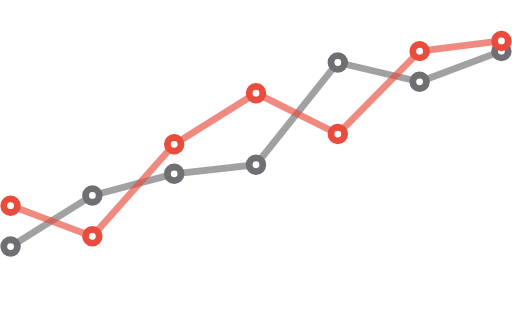
t = 0.00 s
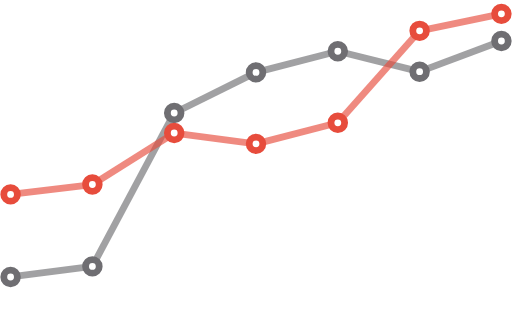
t = 0.66 s
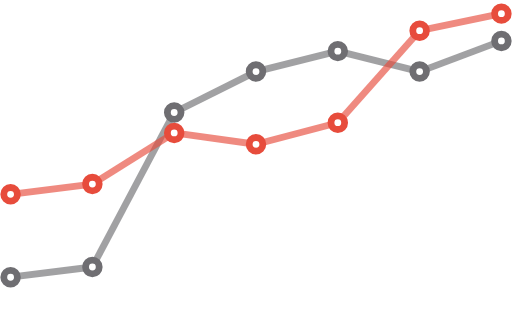
t = 1.32 s
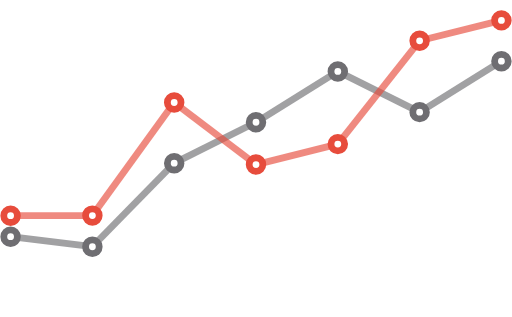
t = 1.98 s
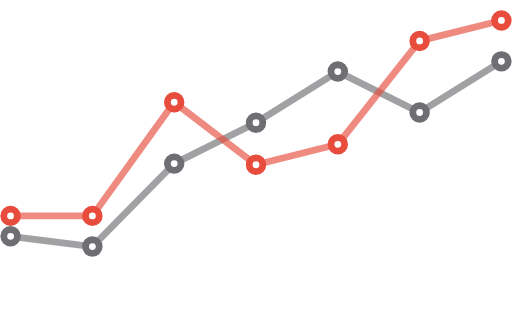
t = 2.64 s
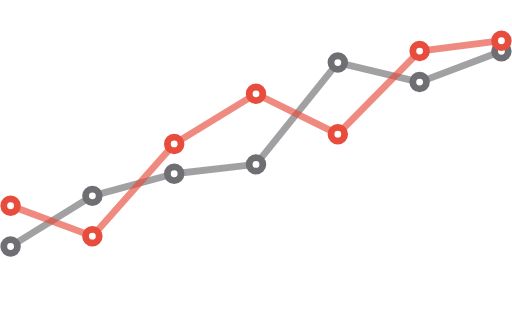
t = 3.30 s

The animated SVG that drew these frames (rendered in a browser with its animation timeline set to each time). Animation: 38 SMIL elements (animate=38); one cycle of 4.00 s, repeats indefinitely.

<?xml version="1.0" encoding="utf-8"?>
<!-- Generator: Adobe Illustrator 17.0.0, SVG Export Plug-In . SVG Version: 6.00 Build 0)  -->
<!DOCTYPE svg PUBLIC "-//W3C//DTD SVG 1.1//EN" "http://www.w3.org/Graphics/SVG/1.1/DTD/svg11.dtd">
<svg version="1.1" xmlns="http://www.w3.org/2000/svg" xmlns:xlink="http://www.w3.org/1999/xlink" x="0px" y="0px" width="450px"
	 height="279px" viewBox="0 0 450 279" enable-background="new 0 0 450 279" xml:space="preserve">
<g id="Layer_1">

	<line fill="none" stroke="#6f6e72" stroke-width="6" stroke-miterlimit="10" x1="9" y1="217" x2="81" y2="172" opacity=".65">
		<animate attributeName="y1" from="217" to="217" begin="0s" dur="4s" values="217;244;244;208;208;217;217" keySplines="0.1 0.8 0.2 1; 0.1 0.8 0.2 1; 0.1 0.8 0.2 1; 0.1 0.8 0.2 1; 0.1 0.8 0.2 1; 0.1 0.8 0.2 1" keyTimes="0;0.22;0.33;0.55;0.66;0.88;1" calcMode="spline" repeatCount="indefinite" />
		<animate attributeName="y2" from="172" to="172" begin="0s" dur="4s" values="172;235;235;217;217;172;172" keySplines="0.1 0.8 0.2 1; 0.1 0.8 0.2 1; 0.1 0.8 0.2 1; 0.1 0.8 0.2 1; 0.1 0.8 0.2 1; 0.1 0.8 0.2 1" keyTimes="0;0.22;0.33;0.55;0.66;0.88;1" calcMode="spline" repeatCount="indefinite" />
	</line>

	<line fill="none" stroke="#6f6e72" stroke-width="6" stroke-miterlimit="10" x1="81" y1="172" x2="153" y2="181" opacity=".65">
		<animate attributeName="y1" from="172" to="172" begin="0s" dur="4s" values="172;235;235;217;217;172;172" keySplines="0.1 0.8 0.2 1; 0.1 0.8 0.2 1; 0.1 0.8 0.2 1; 0.1 0.8 0.2 1; 0.1 0.8 0.2 1; 0.1 0.8 0.2 1" keyTimes="0;0.22;0.33;0.55;0.66;0.88;1" calcMode="spline" repeatCount="indefinite" />
		<animate attributeName="y2" from="153" to="153" begin="0s" dur="4s" values="153;99;99;144;144;153;153" keySplines="0.1 0.8 0.2 1; 0.1 0.8 0.2 1; 0.1 0.8 0.2 1; 0.1 0.8 0.2 1; 0.1 0.8 0.2 1; 0.1 0.8 0.2 1" keyTimes="0;0.22;0.33;0.55;0.66;0.88;1" calcMode="spline" repeatCount="indefinite" />
	</line>

	<line fill="none" stroke="#6f6e72" stroke-width="6" stroke-miterlimit="10" x1="153" y1="181" x2="225" y2="145" opacity=".65">
		<animate attributeName="y1" from="153" to="153" begin="0s" dur="4s" values="153;99;99;144;144;153;153" keySplines="0.1 0.8 0.2 1; 0.1 0.8 0.2 1; 0.1 0.8 0.2 1; 0.1 0.8 0.2 1; 0.1 0.8 0.2 1; 0.1 0.8 0.2 1" keyTimes="0;0.22;0.33;0.55;0.66;0.88;1" calcMode="spline" repeatCount="indefinite" />
		<animate attributeName="y2" from="145" to="145" begin="0s" dur="4s" values="145;63;63;108;108;145;145" keySplines="0.1 0.8 0.2 1; 0.1 0.8 0.2 1; 0.1 0.8 0.2 1; 0.1 0.8 0.2 1; 0.1 0.8 0.2 1; 0.1 0.8 0.2 1" keyTimes="0;0.22;0.33;0.55;0.66;0.88;1" calcMode="spline" repeatCount="indefinite" />
	</line>

	<line fill="none" stroke="#6f6e72" stroke-width="6" stroke-miterlimit="10" x1="225" y1="145" x2="297" y2="55" opacity=".65">
		<animate attributeName="y1" from="145" to="145" begin="0s" dur="4s" values="145;63;63;108;108;145;145" keySplines="0.1 0.8 0.2 1; 0.1 0.8 0.2 1; 0.1 0.8 0.2 1; 0.1 0.8 0.2 1; 0.1 0.8 0.2 1; 0.1 0.8 0.2 1" keyTimes="0;0.22;0.33;0.55;0.66;0.88;1" calcMode="spline" repeatCount="indefinite" />
		<animate attributeName="y2" from="55" to="55" begin="0s" dur="4s" values="55;45;45;63;63;55;55" keySplines="0.1 0.8 0.2 1; 0.1 0.8 0.2 1; 0.1 0.8 0.2 1; 0.1 0.8 0.2 1; 0.1 0.8 0.2 1; 0.1 0.8 0.2 1" keyTimes="0;0.22;0.33;0.55;0.66;0.88;1" calcMode="spline" repeatCount="indefinite" />
	</line>

	<line fill="none" stroke="#6f6e72" stroke-width="6" stroke-miterlimit="10" x1="297" y1="55" x2="369" y2="72" opacity=".65">
		<animate attributeName="y1" from="55" to="55" begin="0s" dur="4s" values="55;45;45;63;63;55;55" keySplines="0.1 0.8 0.2 1; 0.1 0.8 0.2 1; 0.1 0.8 0.2 1; 0.1 0.8 0.2 1; 0.1 0.8 0.2 1; 0.1 0.8 0.2 1" keyTimes="0;0.22;0.33;0.55;0.66;0.88;1" calcMode="spline" repeatCount="indefinite" />
		<animate attributeName="y2" from="72" to="72" begin="0s" dur="4s" values="72;63;63;99;99;72;72" keySplines="0.1 0.8 0.2 1; 0.1 0.8 0.2 1; 0.1 0.8 0.2 1; 0.1 0.8 0.2 1; 0.1 0.8 0.2 1; 0.1 0.8 0.2 1" keyTimes="0;0.22;0.33;0.55;0.66;0.88;1" calcMode="spline" repeatCount="indefinite" />
	</line>

	<line fill="none" stroke="#6f6e72" stroke-width="6" stroke-miterlimit="10" x1="369" y1="72" x2="441" y2="45" opacity=".65">
		<animate attributeName="y1" from="72" to="72" begin="0s" dur="4s" values="72;63;63;99;99;72;72" keySplines="0.1 0.8 0.2 1; 0.1 0.8 0.2 1; 0.1 0.8 0.2 1; 0.1 0.8 0.2 1; 0.1 0.8 0.2 1; 0.1 0.8 0.2 1" keyTimes="0;0.22;0.33;0.55;0.66;0.88;1" calcMode="spline" repeatCount="indefinite" />
		<animate attributeName="y2" from="45" to="45" begin="0s" dur="4s" values="45;36;36;54;54;45;45" keySplines="0.1 0.8 0.2 1; 0.1 0.8 0.2 1; 0.1 0.8 0.2 1; 0.1 0.8 0.2 1; 0.1 0.8 0.2 1; 0.1 0.8 0.2 1" keyTimes="0;0.22;0.33;0.55;0.66;0.88;1" calcMode="spline" repeatCount="indefinite" />
	</line>

	<circle fill="#FFFFFF" stroke="#6f6e72" stroke-width="6" stroke-miterlimit="10" cx="9" cy="217" r="6">
		<animate attributeName="cy" from="217" to="217" begin="0s" dur="4s" values="217;244;244;208;208;217;217" keySplines="0.1 0.8 0.2 1; 0.1 0.8 0.2 1; 0.1 0.8 0.2 1; 0.1 0.8 0.2 1; 0.1 0.8 0.2 1; 0.1 0.8 0.2 1" keyTimes="0;0.22;0.33;0.55;0.66;0.88;1" calcMode="spline" repeatCount="indefinite" />
	</circle>

	<circle fill="#FFFFFF" stroke="#6f6e72" stroke-width="6" stroke-miterlimit="10" cx="81" cy="172" r="6">
		<animate attributeName="cy" from="172" to="172" begin="0s" dur="4s" values="172;235;235;217;217;172;172" keySplines="0.1 0.8 0.2 1; 0.1 0.8 0.2 1; 0.1 0.8 0.2 1; 0.1 0.8 0.2 1; 0.1 0.8 0.2 1; 0.1 0.8 0.2 1" keyTimes="0;0.22;0.33;0.55;0.66;0.88;1" calcMode="spline" repeatCount="indefinite" />
	</circle>

	<circle fill="#FFFFFF" stroke="#6f6e72" stroke-width="6" stroke-miterlimit="10" cx="153" cy="181" r="6">
		<animate attributeName="cy" from="153" to="153" begin="0s" dur="4s" values="153;99;99;144;144;153;153" keySplines="0.1 0.8 0.2 1; 0.1 0.8 0.2 1; 0.1 0.8 0.2 1; 0.1 0.8 0.2 1; 0.1 0.8 0.2 1; 0.1 0.8 0.2 1" keyTimes="0;0.22;0.33;0.55;0.66;0.88;1" calcMode="spline" repeatCount="indefinite" />
	</circle>

	<circle fill="#FFFFFF" stroke="#6f6e72" stroke-width="6" stroke-miterlimit="10" cx="225" cy="145" r="6">
		<animate attributeName="cy" from="145" to="145" begin="0s" dur="4s" values="145;63;63;108;108;145;145" keySplines="0.1 0.8 0.2 1; 0.1 0.8 0.2 1; 0.1 0.8 0.2 1; 0.1 0.8 0.2 1; 0.1 0.8 0.2 1; 0.1 0.8 0.2 1" keyTimes="0;0.22;0.33;0.55;0.66;0.88;1" calcMode="spline" repeatCount="indefinite" />
	</circle>

	<circle fill="#FFFFFF" stroke="#6f6e72" stroke-width="6" stroke-miterlimit="10" cx="297" cy="55" r="6">
		<animate attributeName="cy" from="55" to="55" begin="0s" dur="4s" values="55;45;45;63;63;55;55" keySplines="0.1 0.8 0.2 1; 0.1 0.8 0.2 1; 0.1 0.8 0.2 1; 0.1 0.8 0.2 1; 0.1 0.8 0.2 1; 0.1 0.8 0.2 1" keyTimes="0;0.22;0.33;0.55;0.66;0.88;1" calcMode="spline" repeatCount="indefinite" />
	</circle>

	<circle fill="#FFFFFF" stroke="#6f6e72" stroke-width="6" stroke-miterlimit="10" cx="369" cy="72" r="6">
		<animate attributeName="cy" from="72" to="72" begin="0s" dur="4s" values="72;63;63;99;99;72;72" keySplines="0.1 0.8 0.2 1; 0.1 0.8 0.2 1; 0.1 0.8 0.2 1; 0.1 0.8 0.2 1; 0.1 0.8 0.2 1; 0.1 0.8 0.2 1" keyTimes="0;0.22;0.33;0.55;0.66;0.88;1" calcMode="spline" repeatCount="indefinite" />
	</circle>

	<circle fill="#FFFFFF" stroke="#6f6e72" stroke-width="6" stroke-miterlimit="10" cx="441" cy="45" r="6">
		<animate attributeName="cy" from="45" to="45" begin="0s" dur="4s" values="45;36;36;54;54;45;45" keySplines="0.1 0.8 0.2 1; 0.1 0.8 0.2 1; 0.1 0.8 0.2 1; 0.1 0.8 0.2 1; 0.1 0.8 0.2 1; 0.1 0.8 0.2 1" keyTimes="0;0.22;0.33;0.55;0.66;0.88;1" calcMode="spline" repeatCount="indefinite" />
	</circle>
</g>


<g id="Layer_2">
	<line fill="none" stroke="#e74c3c" stroke-width="6" stroke-miterlimit="10" x1="9" y1="181" x2="81" y2="208" opacity=".65">
		<animate attributeName="y1" from="181" to="181" begin="0s" dur="4s" values="181;171;171;190;190;181;181" keySplines="0.1 0.8 0.2 1; 0.1 0.8 0.2 1; 0.1 0.8 0.2 1; 0.1 0.8 0.2 1; 0.1 0.8 0.2 1; 0.1 0.8 0.2 1" keyTimes="0;0.22;0.33;0.55;0.66;0.88;1" calcMode="spline" repeatCount="indefinite" />
		<animate attributeName="y2" from="208" to="208" begin="0s" dur="4s" values="208;162;162;190;190;208;208" keySplines="0.1 0.8 0.2 1; 0.1 0.8 0.2 1; 0.1 0.8 0.2 1; 0.1 0.8 0.2 1; 0.1 0.8 0.2 1; 0.1 0.8 0.2 1" keyTimes="0;0.22;0.33;0.55;0.66;0.88;1" calcMode="spline" repeatCount="indefinite" />
	</line>

	<line fill="none" stroke="#e74c3c" stroke-width="6" stroke-miterlimit="10" x1="81" y1="208" x2="153" y2="127" opacity=".65">
		<animate attributeName="y1" from="208" to="208" begin="0s" dur="4s" values="208;162;162;190;190;208;208" keySplines="0.1 0.8 0.2 1; 0.1 0.8 0.2 1; 0.1 0.8 0.2 1; 0.1 0.8 0.2 1; 0.1 0.8 0.2 1; 0.1 0.8 0.2 1" keyTimes="0;0.22;0.33;0.55;0.66;0.88;1" calcMode="spline" repeatCount="indefinite" />
		<animate attributeName="y2" from="127" to="127" begin="0s" dur="4s" values="127;117;117;90;90;127;127" keySplines="0.1 0.8 0.2 1; 0.1 0.8 0.2 1; 0.1 0.8 0.2 1; 0.1 0.8 0.2 1; 0.1 0.8 0.2 1; 0.1 0.8 0.2 1" keyTimes="0;0.22;0.33;0.55;0.66;0.88;1" calcMode="spline" repeatCount="indefinite" />
	</line>

	<line fill="none" stroke="#e74c3c" stroke-width="6" stroke-miterlimit="10" x1="153" y1="127" x2="225" y2="82" opacity=".65">
		<animate attributeName="y1" from="127" to="127" begin="0s" dur="4s" values="127;117;117;90;90;127;127" keySplines="0.1 0.8 0.2 1; 0.1 0.8 0.2 1; 0.1 0.8 0.2 1; 0.1 0.8 0.2 1; 0.1 0.8 0.2 1; 0.1 0.8 0.2 1" keyTimes="0;0.22;0.33;0.55;0.66;0.88;1" calcMode="spline" repeatCount="indefinite" />
		<animate attributeName="y2" from="82" to="82" begin="0s" dur="4s" values="82;127;127;145;145;82;82" keySplines="0.1 0.8 0.2 1; 0.1 0.8 0.2 1; 0.1 0.8 0.2 1; 0.1 0.8 0.2 1; 0.1 0.8 0.2 1; 0.1 0.8 0.2 1" keyTimes="0;0.22;0.33;0.55;0.66;0.88;1" calcMode="spline" repeatCount="indefinite" />
	</line>

	<line fill="none" stroke="#e74c3c" stroke-width="6" stroke-miterlimit="10" x1="225" y1="82" x2="297" y2="118" opacity=".65">
		<animate attributeName="y1" from="82" to="82" begin="0s" dur="4s" values="82;127;127;145;145;82;82" keySplines="0.1 0.8 0.2 1; 0.1 0.8 0.2 1; 0.1 0.8 0.2 1; 0.1 0.8 0.2 1; 0.1 0.8 0.2 1; 0.1 0.8 0.2 1" keyTimes="0;0.22;0.33;0.55;0.66;0.88;1" calcMode="spline" repeatCount="indefinite" />
		<animate attributeName="y2" from="118" to="118" begin="0s" dur="4s" values="118;108;108;127;127;118;118" keySplines="0.1 0.8 0.2 1; 0.1 0.8 0.2 1; 0.1 0.8 0.2 1; 0.1 0.8 0.2 1; 0.1 0.8 0.2 1; 0.1 0.8 0.2 1" keyTimes="0;0.22;0.33;0.55;0.66;0.88;1" calcMode="spline" repeatCount="indefinite" />
	</line>

	<line fill="none" stroke="#e74c3c" stroke-width="6" stroke-miterlimit="10" x1="297" y1="118" x2="369" y2="45" opacity=".65">
		<animate attributeName="y1" from="118" to="118" begin="0s" dur="4s" values="118;108;108;127;127;118;118" keySplines="0.1 0.8 0.2 1; 0.1 0.8 0.2 1; 0.1 0.8 0.2 1; 0.1 0.8 0.2 1; 0.1 0.8 0.2 1; 0.1 0.8 0.2 1" keyTimes="0;0.22;0.33;0.55;0.66;0.88;1" calcMode="spline" repeatCount="indefinite" />
		<animate attributeName="y2" from="45" to="45" begin="0s" dur="4s" values="45;27;27;36;36;45;45" keySplines="0.1 0.8 0.2 1; 0.1 0.8 0.2 1; 0.1 0.8 0.2 1; 0.1 0.8 0.2 1; 0.1 0.8 0.2 1; 0.1 0.8 0.2 1" keyTimes="0;0.22;0.33;0.55;0.66;0.88;1" calcMode="spline" repeatCount="indefinite" />
	</line>

	<line fill="none" stroke="#e74c3c" stroke-width="6" stroke-miterlimit="10" x1="369" y1="45" x2="441" y2="36" opacity=".65">
		<animate attributeName="y1" from="45" to="45" begin="0s" dur="4s" values="45;27;27;36;36;45;45" keySplines="0.1 0.8 0.2 1; 0.1 0.8 0.2 1; 0.1 0.8 0.2 1; 0.1 0.8 0.2 1; 0.1 0.8 0.2 1; 0.1 0.8 0.2 1" keyTimes="0;0.22;0.33;0.55;0.66;0.88;1" calcMode="spline" repeatCount="indefinite" />
		<animate attributeName="y2" from="36" to="36" begin="0s" dur="4s" values="36;12;12;18;18;36;36" keySplines="0.1 0.8 0.2 1; 0.1 0.8 0.2 1; 0.1 0.8 0.2 1; 0.1 0.8 0.2 1; 0.1 0.8 0.2 1; 0.1 0.8 0.2 1" keyTimes="0;0.22;0.33;0.55;0.66;0.88;1" calcMode="spline" repeatCount="indefinite" />
	</line>

	<circle fill="#FFFFFF" stroke="#e74c3c" stroke-width="6" stroke-miterlimit="10" cx="9" cy="181" r="6">
		<animate attributeName="cy" from="181" to="181" begin="0s" dur="4s" values="181;171;171;190;190;181;181" keySplines="0.1 0.8 0.2 1; 0.1 0.8 0.2 1; 0.1 0.8 0.2 1; 0.1 0.8 0.2 1; 0.1 0.8 0.2 1; 0.1 0.8 0.2 1" keyTimes="0;0.22;0.33;0.55;0.66;0.88;1" calcMode="spline" repeatCount="indefinite" />
	</circle>

	<circle fill="#FFFFFF" stroke="#e74c3c" stroke-width="6" stroke-miterlimit="10" cx="81" cy="208" r="6">
		<animate attributeName="cy" from="208" to="208" begin="0s" dur="4s" values="208;162;162;190;190;208;208" keySplines="0.1 0.8 0.2 1; 0.1 0.8 0.2 1; 0.1 0.8 0.2 1; 0.1 0.8 0.2 1; 0.1 0.8 0.2 1; 0.1 0.8 0.2 1" keyTimes="0;0.22;0.33;0.55;0.66;0.88;1" calcMode="spline" repeatCount="indefinite" />
	</circle>

	<circle fill="#FFFFFF" stroke="#e74c3c" stroke-width="6" stroke-miterlimit="10" cx="153" cy="127" r="6">
		<animate attributeName="cy" from="127" to="127" begin="0s" dur="4s" values="127;117;117;90;90;127;127" keySplines="0.1 0.8 0.2 1; 0.1 0.8 0.2 1; 0.1 0.8 0.2 1; 0.1 0.8 0.2 1; 0.1 0.8 0.2 1; 0.1 0.8 0.2 1" keyTimes="0;0.22;0.33;0.55;0.66;0.88;1" calcMode="spline" repeatCount="indefinite" />
	</circle>

	<circle fill="#FFFFFF" stroke="#e74c3c" stroke-width="6" stroke-miterlimit="10" cx="225" cy="82" r="6">
		<animate attributeName="cy" from="82" to="82" begin="0s" dur="4s" values="82;127;127;145;145;82;82" keySplines="0.1 0.8 0.2 1; 0.1 0.8 0.2 1; 0.1 0.8 0.2 1; 0.1 0.8 0.2 1; 0.1 0.8 0.2 1; 0.1 0.8 0.2 1" keyTimes="0;0.22;0.33;0.55;0.66;0.88;1" calcMode="spline" repeatCount="indefinite" />
	</circle>

	<circle fill="#FFFFFF" stroke="#e74c3c" stroke-width="6" stroke-miterlimit="10" cx="297" cy="118" r="6">
		<animate attributeName="cy" from="118" to="118" begin="0s" dur="4s" values="118;108;108;127;127;118;118" keySplines="0.1 0.8 0.2 1; 0.1 0.8 0.2 1; 0.1 0.8 0.2 1; 0.1 0.8 0.2 1; 0.1 0.8 0.2 1; 0.1 0.8 0.2 1" keyTimes="0;0.22;0.33;0.55;0.66;0.88;1" calcMode="spline" repeatCount="indefinite" />
	</circle>

	<circle fill="#FFFFFF" stroke="#e74c3c" stroke-width="6" stroke-miterlimit="10" cx="369" cy="45" r="6">
		<animate attributeName="cy" from="45" to="45" begin="0s" dur="4s" values="45;27;27;36;36;45;45" keySplines="0.1 0.8 0.2 1; 0.1 0.8 0.2 1; 0.1 0.8 0.2 1; 0.1 0.8 0.2 1; 0.1 0.8 0.2 1; 0.1 0.8 0.2 1" keyTimes="0;0.22;0.33;0.55;0.66;0.88;1" calcMode="spline" repeatCount="indefinite" />
	</circle>

	<circle fill="#FFFFFF" stroke="#e74c3c" stroke-width="6" stroke-miterlimit="10" cx="441" cy="36" r="6">
		<animate attributeName="cy" from="36" to="36" begin="0s" dur="4s" values="36;12;12;18;18;36;36" keySplines="0.1 0.8 0.2 1; 0.1 0.8 0.2 1; 0.1 0.8 0.2 1; 0.1 0.8 0.2 1; 0.1 0.8 0.2 1; 0.1 0.8 0.2 1" keyTimes="0;0.22;0.33;0.55;0.66;0.88;1" calcMode="spline" repeatCount="indefinite" />
	</circle>
</g>
</svg>
